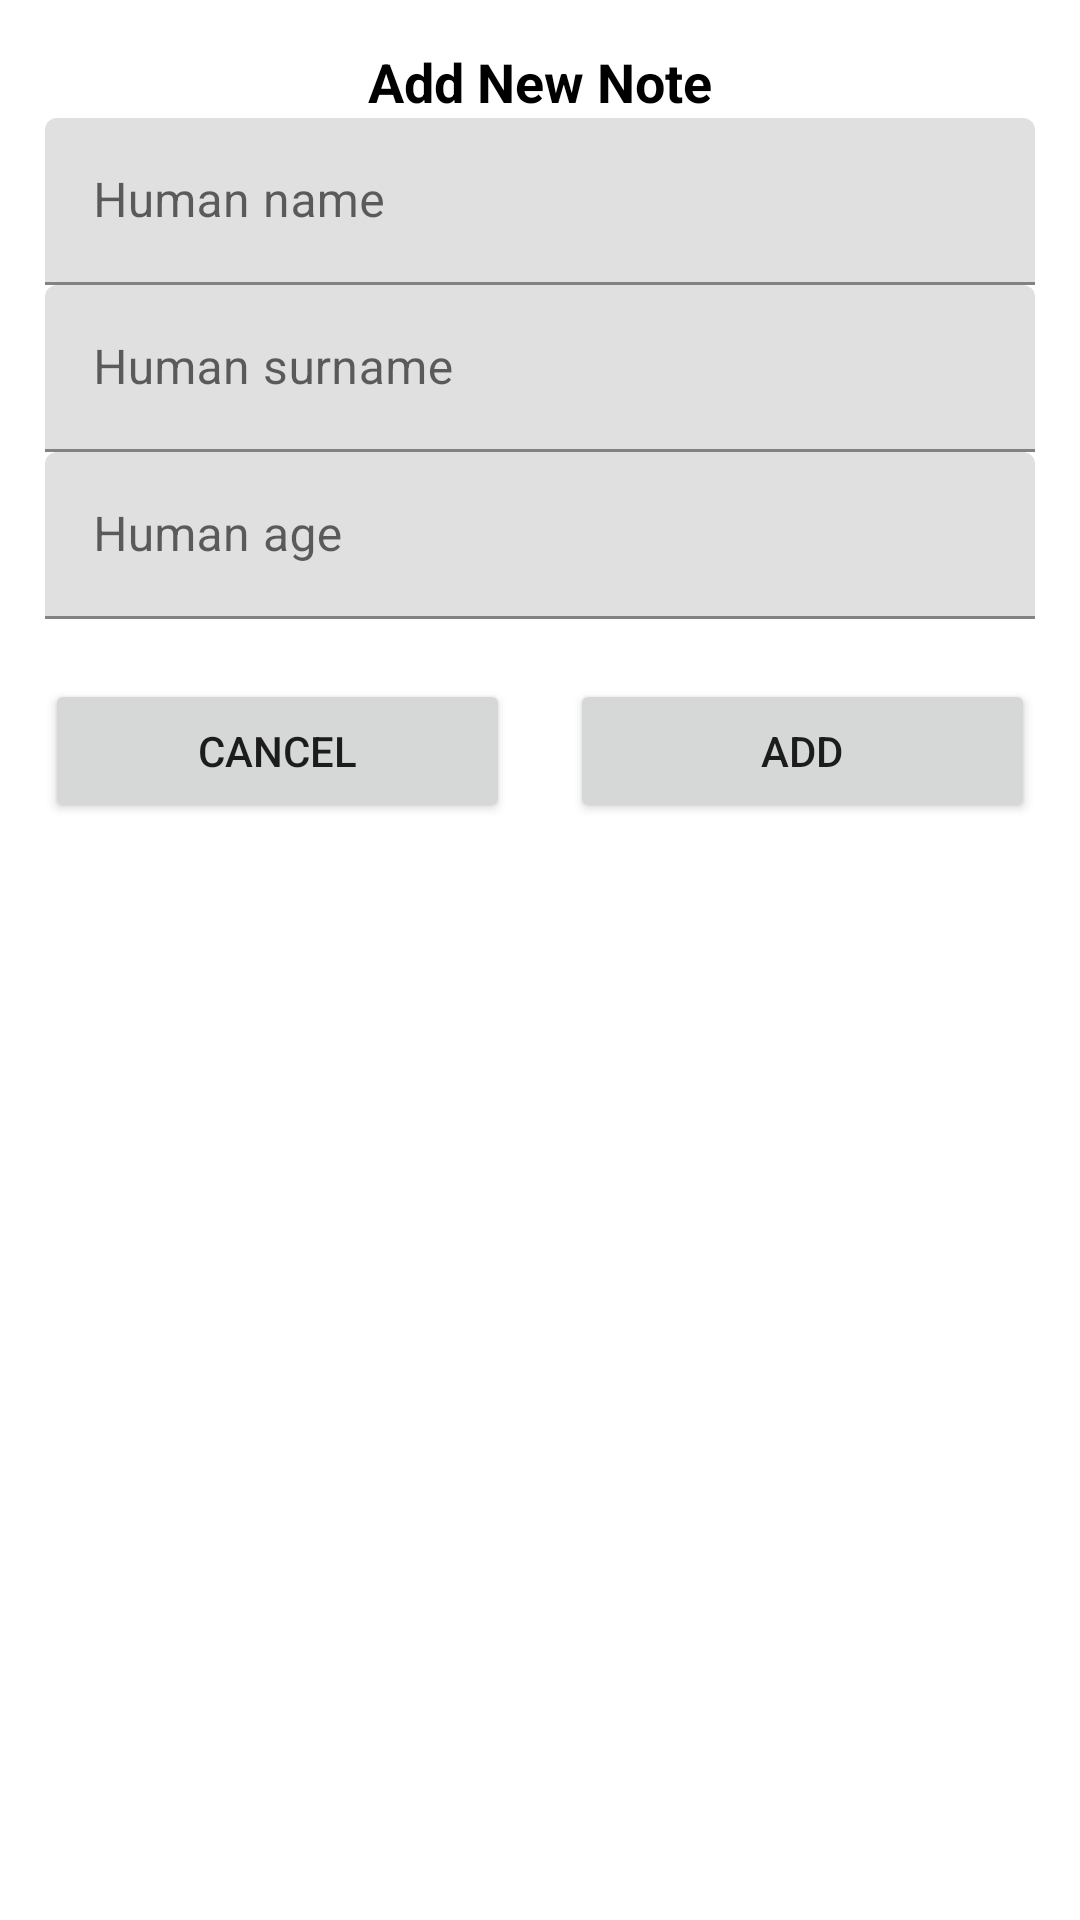

Write the Android layout XML for this screen, with the resource values it uses.
<!-- AndroidManifest.xml: application theme Theme.AnotherTask -->
<!-- res/layout/dialog_window.xml -->
<?xml version="1.0" encoding="utf-8"?>
<LinearLayout xmlns:android="http://schemas.android.com/apk/res/android"
    android:orientation="vertical"
    android:layout_width="match_parent"
    android:layout_height="match_parent"
    android:padding="15dp">
    
    <TextView
        android:layout_width="match_parent"
        android:layout_height="wrap_content"
        android:text = "@string/Add_new_note"
        android:gravity="center"
        android:textColor="@color/black"
        android:textStyle="bold"
        android:textAppearance="@style/TextAppearance.AppCompat.Medium"/>

    <com.google.android.material.textfield.TextInputLayout
        android:layout_width="match_parent"
        android:layout_height="wrap_content">

    <EditText
        android:id="@+id/noteName"
        android:layout_width="match_parent"
        android:layout_height="wrap_content"
        android:hint="@string/note_name"
        android:inputType="text"
        android:autofillHints="@string/note_name" />

    </com.google.android.material.textfield.TextInputLayout>

    <com.google.android.material.textfield.TextInputLayout
        android:layout_width="match_parent"
        android:layout_height="wrap_content">

        <EditText
            android:id="@+id/noteSurname"
            android:layout_width="match_parent"
            android:layout_height="wrap_content"
            android:hint="@string/note_surname"
            android:inputType="text"
            android:autofillHints="@string/note_surname"/>

    </com.google.android.material.textfield.TextInputLayout>

    <com.google.android.material.textfield.TextInputLayout
        android:layout_width="match_parent"
        android:layout_height="wrap_content">

        <EditText
            android:id="@+id/noteAge"
            android:layout_width="match_parent"
            android:layout_height="wrap_content"
            android:hint="@string/note_age"
            android:inputType="number"
            android:autofillHints="@string/note_age"/>

    </com.google.android.material.textfield.TextInputLayout>

    <LinearLayout
        android:layout_width="match_parent"
        android:layout_height="wrap_content"
        android:layout_marginVertical="20dp"
        android:orientation="horizontal">

        <Button
            android:id="@+id/cancel_bt"
            android:layout_width="0dp"
            android:layout_height="wrap_content"
            android:layout_weight="1"
            android:text = "@string/cancel"/>

        <View
            android:layout_width="20dp"
            android:layout_height="match_parent"/>

        <Button
            android:id="@+id/add_button"
            android:layout_width="0dp"
            android:layout_height="wrap_content"
            android:layout_weight="1"
            android:text = "@string/add"/>


    </LinearLayout>

</LinearLayout>
<!-- resources referenced by this layout -->
<resources>
  <string name="Add_new_note">Add New Note</string>
  <string name="add">Add</string>
  <string name="cancel">Cancel</string>
  <string name="note_age">Human age</string>
  <string name="note_name">Human name</string>
  <string name="note_surname">Human surname</string>
  <style name="Theme.AnotherTask" parent="Theme.MaterialComponents.DayNight.DarkActionBar">
          
          <item name="colorPrimary">@color/purple_500</item>
          <item name="colorPrimaryVariant">@color/purple_700</item>
          <item name="colorOnPrimary">@color/white</item>
          
          <item name="colorSecondary">@color/teal_200</item>
          <item name="colorSecondaryVariant">@color/teal_700</item>
          <item name="colorOnSecondary">@color/black</item>
          
          <item name="android:statusBarColor" tools:targetApi="l">?attr/colorPrimaryVariant</item>
          
      </style>
  <!-- not gathered from this repository: default colours our renderer supplied (Android Studio template values) -->
  <color name="purple_500">#FF6200EE</color>
  <color name="purple_700">#FF3700B3</color>
  <color name="teal_200">#FF03DAC5</color>
  <color name="teal_700">#FF018786</color>
  <color name="black">#FF000000</color>
  <color name="white">#FFFFFFFF</color>
</resources>
